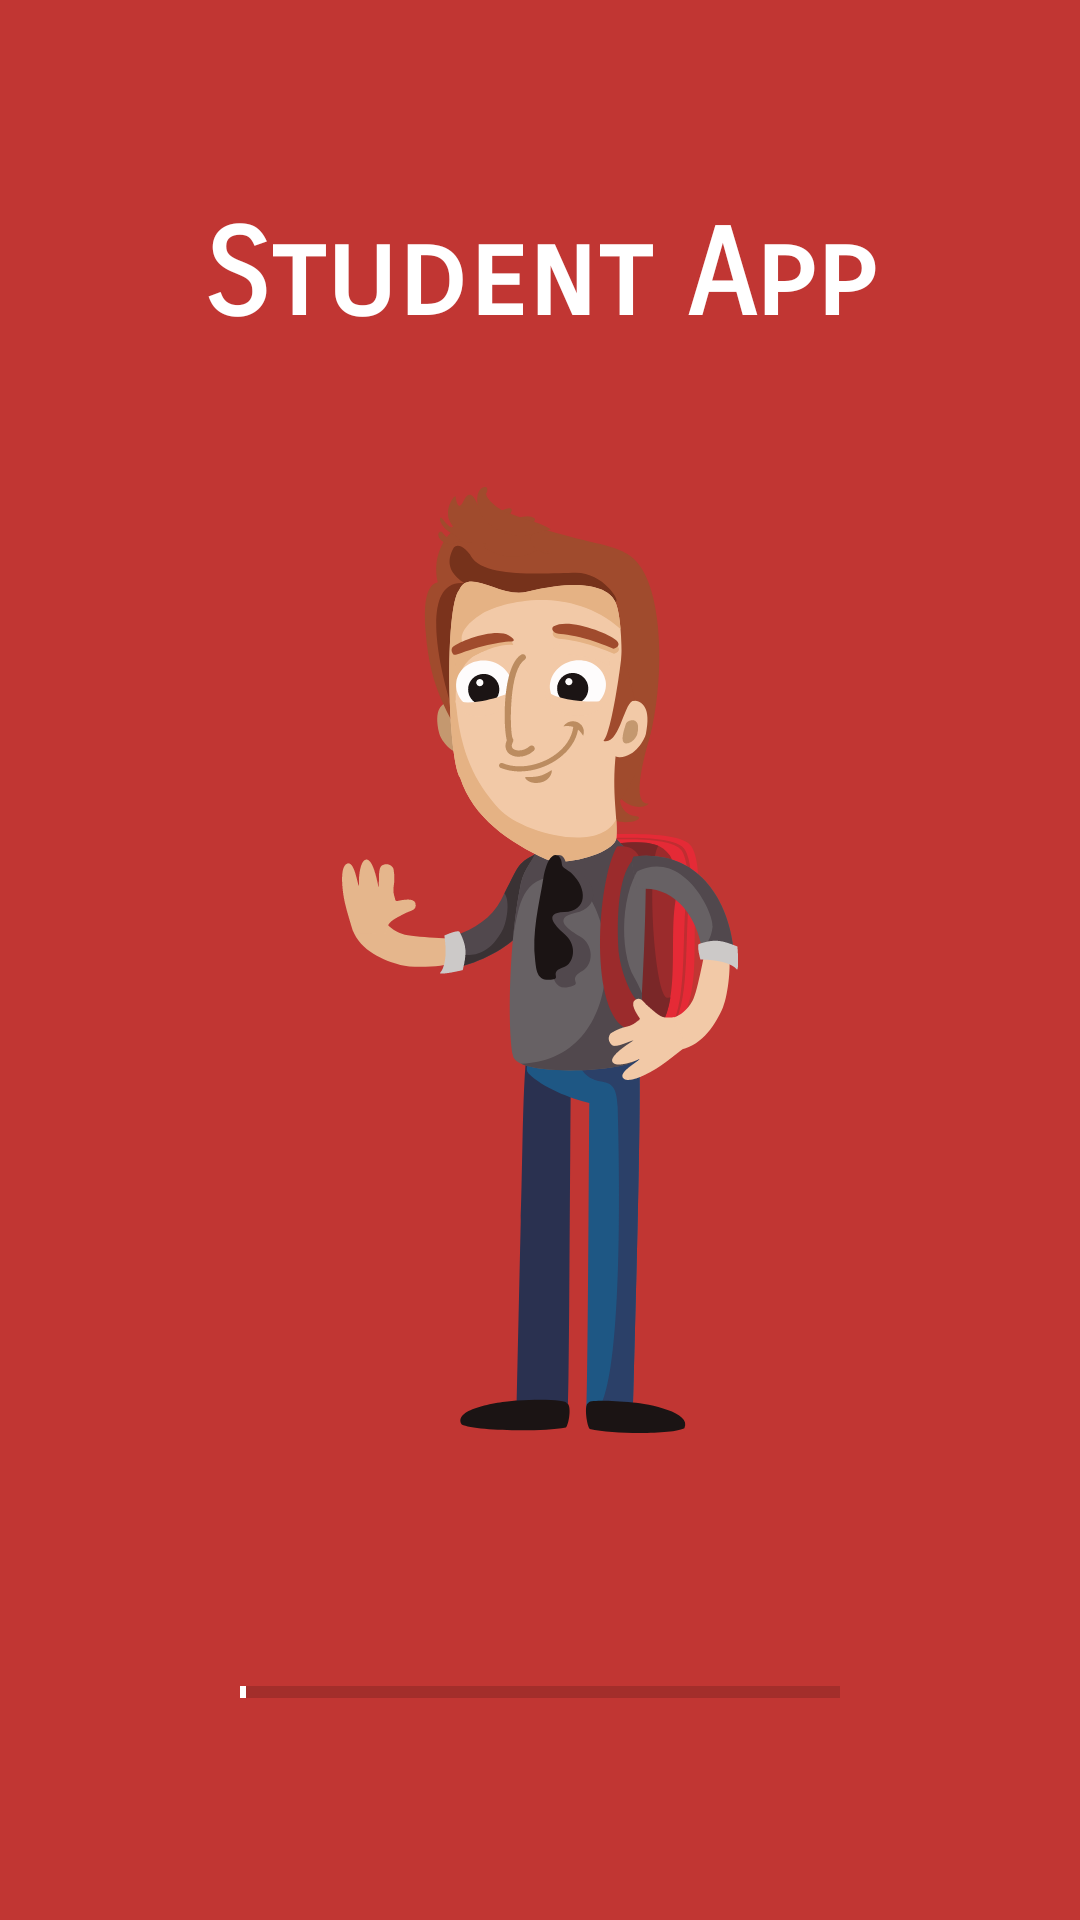

Produce the Android XML layout that renders to this screen, including the resource entries it uses.
<!-- AndroidManifest.xml: application theme AppTheme -->
<!-- res/layout/activity_splash.xml -->
<?xml version="1.0" encoding="utf-8"?>
<android.support.constraint.ConstraintLayout xmlns:android="http://schemas.android.com/apk/res/android"
    xmlns:app="http://schemas.android.com/apk/res-auto"
    xmlns:tools="http://schemas.android.com/tools"
    android:layout_width="match_parent"
    android:layout_height="match_parent"
    android:background="@color/splashBackground"
    tools:context="org.pccegoa.studentapp.SplashActivity">

    <ImageView
        android:id="@+id/imageView"
        android:layout_width="0dp"
        android:layout_height="0dp"
        android:layout_marginBottom="8dp"
        android:layout_marginEnd="8dp"
        android:layout_marginStart="8dp"
        android:layout_marginTop="8dp"
        app:layout_constraintBottom_toBottomOf="parent"
        app:layout_constraintEnd_toEndOf="parent"
        app:layout_constraintStart_toStartOf="parent"
        app:layout_constraintTop_toTopOf="parent"
        app:layout_constraintVertical_bias="1.0"
        app:srcCompat="@drawable/ic_male_student_cartoon_by_vexels" />

    <TextView
        android:id="@+id/textView2"
        android:layout_width="wrap_content"
        android:layout_height="wrap_content"
        android:layout_marginEnd="8dp"
        android:layout_marginStart="8dp"
        android:layout_marginTop="60dp"
        android:fontFamily="sans-serif-smallcaps"
        android:text="@string/app_name"
        android:textAppearance="@style/TextAppearance.AppCompat.Body2"
        android:textColor="@android:color/white"
        android:textSize="40sp"
        android:textStyle="bold"
        app:layout_constraintEnd_toEndOf="parent"
        app:layout_constraintStart_toStartOf="parent"
        app:layout_constraintTop_toTopOf="@+id/imageView" />

    <ProgressBar
        android:id="@+id/progressBar"
        style="?android:attr/progressBarStyleHorizontal"
        android:layout_width="200dp"
        android:layout_height="wrap_content"
        android:layout_marginBottom="68dp"
        android:layout_marginEnd="8dp"
        android:layout_marginStart="8dp"
        android:progress="1"
        android:progressTint="@android:color/white"
        app:layout_constraintBottom_toBottomOf="parent"
        app:layout_constraintEnd_toEndOf="parent"
        app:layout_constraintStart_toStartOf="parent" />


</android.support.constraint.ConstraintLayout>
<!-- resources referenced by this layout -->
<resources>
  <color name="splashBackground">#c13633</color>
  <!-- drawable ic_male_student_cartoon_by_vexels: vector/xml drawable (drawable, 17320 chars, omitted) -->
  <string name="app_name">Student App</string>
  <style name="AppTheme" parent="Theme.AppCompat.Light.NoActionBar">
          
          <item name="colorPrimary">@color/primaryColor</item>
          <item name="colorPrimaryDark">@color/primaryDarkColor</item>
          <item name="colorAccent">@color/secondaryDarkColor</item>
      </style>
  <color name="primaryColor">#b71c1c</color>
  <color name="primaryDarkColor">#7f0000</color>
  <color name="secondaryDarkColor">#000a12</color>
</resources>
